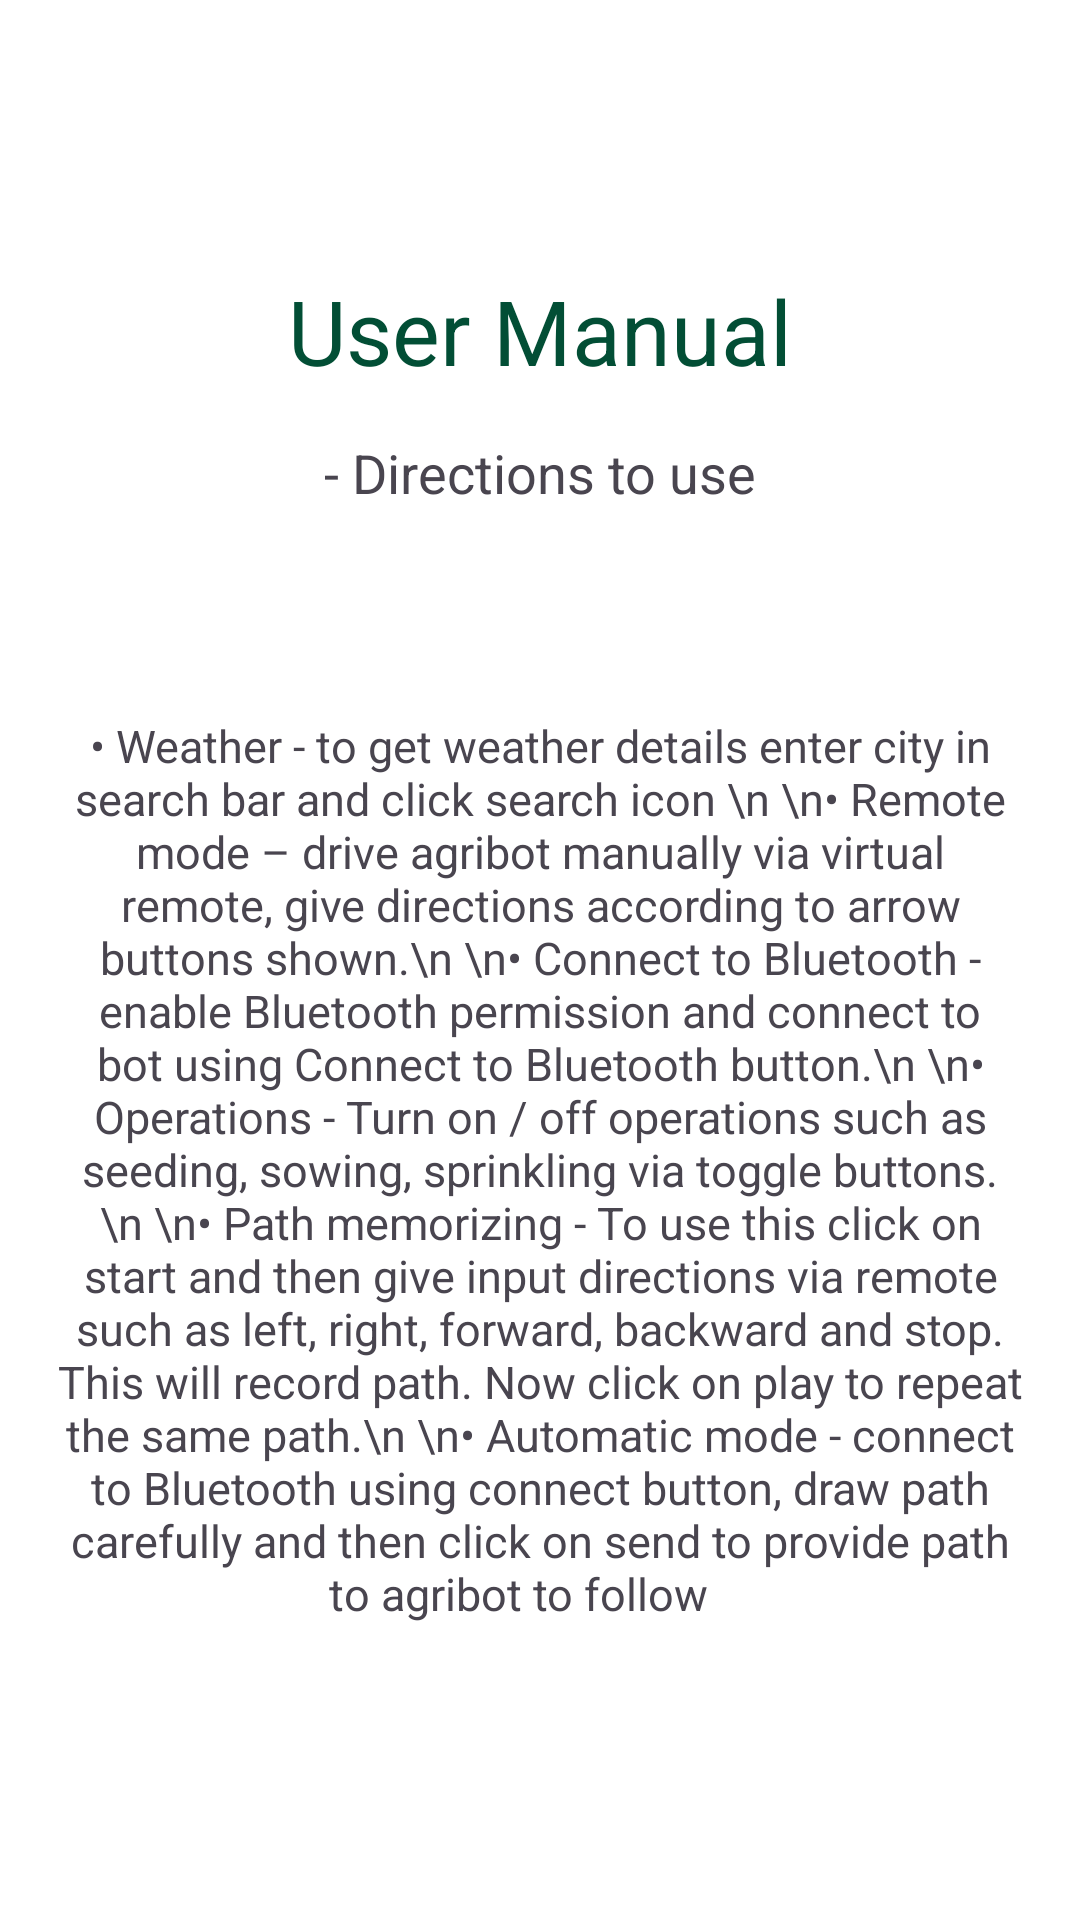

Layout XML and referenced resources for this Android screen:
<!-- AndroidManifest.xml: application theme Theme.ShetiSakha -->
<!-- res/layout/usermanual.xml -->
<?xml version="1.0" encoding="utf-8"?>

<RelativeLayout xmlns:android="http://schemas.android.com/apk/res/android"
    xmlns:tools="http://schemas.android.com/tools"
    android:layout_width="match_parent"
    android:layout_height="match_parent"
    android:background="@color/white">


    <TextView
        android:id="@+id/textView4"
        android:layout_width="wrap_content"
        android:layout_height="wrap_content"
        android:layout_centerHorizontal="true"
        android:layout_marginTop="90dp"
        android:text="User Manual"
        android:textAlignment="center"
        android:textColor="@color/green"
        android:textSize="30sp" />


    <TextView
        android:id="@+id/textView3"
        android:layout_width="wrap_content"
        android:layout_height="wrap_content"
        android:layout_below="@+id/textView4"
        android:layout_marginTop="15dp"
        android:text="- Directions to use"
        android:layout_centerHorizontal="true"
        android:textSize="18sp" />

    <TextView
        android:id="@+id/textView5"
        android:layout_width="322dp"
        android:layout_height="502dp"
        android:layout_below="@+id/textView3"

        android:text="• Weather - to get weather details enter city in search bar and click search icon \n
\n• Remote mode – drive agribot manually via virtual remote, give directions according to arrow buttons shown.\n
\n• Connect to Bluetooth - enable Bluetooth permission and connect to bot using Connect to Bluetooth button.\n
\n• Operations - Turn on / off operations such as seeding, sowing, sprinkling via toggle buttons.\n
\n• Path memorizing - To use this click on start and then give input directions via remote such as left, right, forward, backward and stop. This will record path. Now click on play to repeat the same path.\n
\n• Automatic mode - connect to Bluetooth using connect button, draw path carefully and then click on send to provide path to agribot to follow



"
        android:gravity="center"
        android:textSize="15sp"
        android:layout_centerHorizontal="true"
        android:layout_marginTop="-30dp"
        />

</RelativeLayout>
<!-- resources referenced by this layout -->
<resources>
  <color name="green">#024E35</color>
  <color name="white">#FFFFFFFF</color>
  <style name="Theme.ShetiSakha" parent="Base.Theme.ShetiSakha" />
  <style name="Base.Theme.ShetiSakha" parent="Theme.Material3.DayNight.NoActionBar">
          
          <item name="colorPrimary">@color/lavender</item>
      </style>
  <color name="lavender">#093E2E</color>
</resources>
